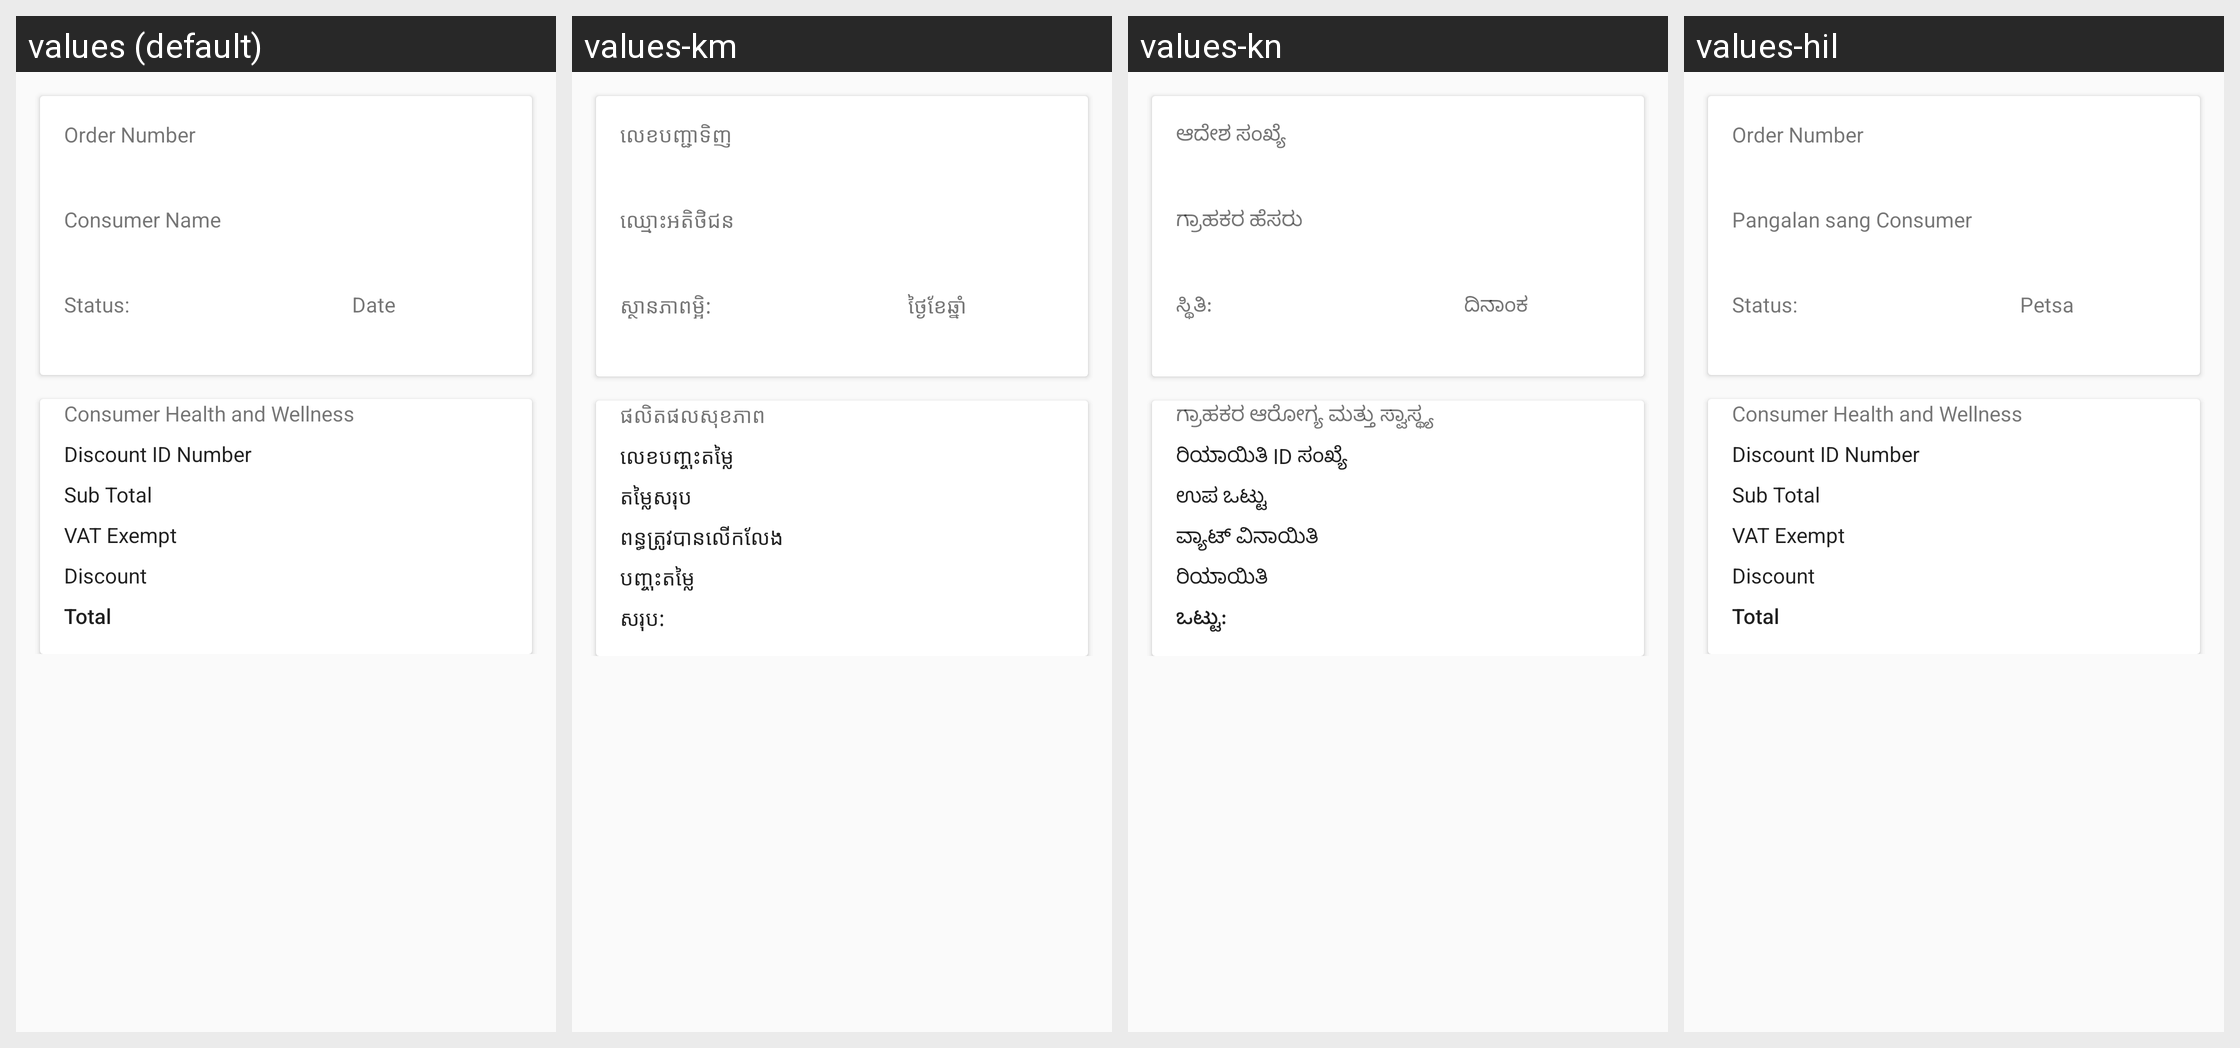

Strings drawn on this Android screen and how each of the app's shown locales translates them:
Android screen res/layout/fragment_consumer_health_order_pending_details.xml rendered under 4 locales, left to right: values (default), values-km, values-kn, values-hil. Device: Nexus 5 (rendered at 1080×1920; each locale shown at half size, 540×960, under a caption strip naming it); theme AppTheme.NoActionBar.
Strings drawn on this screen, with the default value and each locale's value (text and hints the layout hard-codes, and strings that could not be matched under every locale, appear in the picture but are not listed):

order_number
  values: Order Number
  values-km: លេខបញ្ជាទិញ
  values-kn: ಆದೇಶ ಸಂಖ್ಯೆ
  values-hil: Order Number

consumer_name
  values: Consumer Name
  values-km: ឈ្មោះអតិថិជន
  values-kn: ಗ್ರಾಹಕರ ಹೆಸರು
  values-hil: Pangalan sang Consumer

status
  values: Status:
  values-km: ស្ថានភាពម្អិ:
  values-kn: ಸ್ಥಿತಿ:
  values-hil: Status:

date
  values: Date
  values-km: ថ្ងៃខែឆ្នាំ
  values-kn: ದಿನಾಂಕ
  values-hil: Petsa

consumer_health_and_wellness
  values: Consumer Health and Wellness
  values-km: ផលិតផលសុខភាព
  values-kn: ಗ್ರಾಹಕರ ಆರೋಗ್ಯ ಮತ್ತು ಸ್ವಾಸ್ಥ್ಯ
  values-hil: Consumer Health and Wellness

discount_id_number_hint
  values: Discount ID Number
  values-km: លេខបញ្ចុះតម្លៃ
  values-kn: ರಿಯಾಯಿತಿ ID ಸಂಖ್ಯೆ
  values-hil: Discount ID Number

sub_total
  values: Sub Total
  values-km: តម្លៃសរុប
  values-kn: ಉಪ ಒಟ್ಟು
  values-hil: Sub Total

vat_exempt_label
  values: VAT Exempt
  values-km: ពន្ធត្រូវបានលើកលែង
  values-kn: ವ್ಯಾಟ್ ವಿನಾಯಿತಿ
  values-hil: VAT Exempt

discount_label
  values: Discount
  values-km: បញ្ចុះតម្លៃ
  values-kn: ರಿಯಾಯಿತಿ
  values-hil: Discount

total
  values: Total
  values-km: សរុប:
  values-kn: ಒಟ್ಟು:
  values-hil: Total
